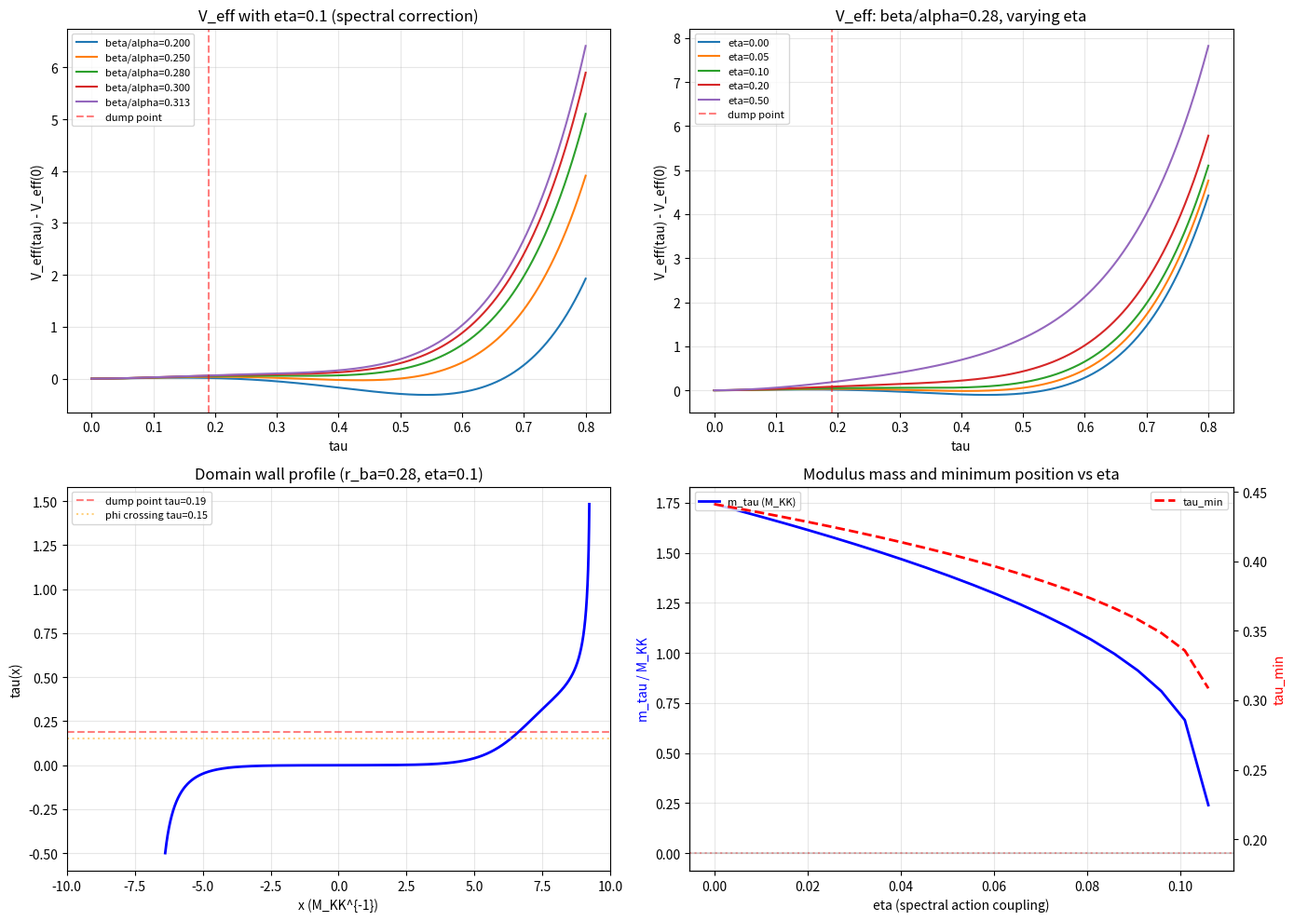

Here is the Python script that generated this plot: (Note: this script raises an exception after producing the figure.)
"""
Session 33 W3 Round 2: Einstein-Bergmann Modulus Equation for tau(x)
=====================================================================
KK Theorist — Task #1

Derives:
1. The modulus field equation Box(tau) + V'_eff(tau) = 0 from the 12D action
2. Solitonic domain wall solutions tau(x)
3. Wall width, profile, and energy density
4. Analysis of whether domain walls break U(2)

Inputs (all from established sessions):
- G_{tau tau} = 5  (Baptista eq 3.79, Session 21b, confirmed by einstein B-3)
- R_K(tau) = (3/(2*alpha)) * [2*e^{2tau} - 1 + 8*e^{-tau} - e^{-4tau}]  (Baptista eq 3.70)
- |omega_3|^2(tau) = (1/2)*e^{-4tau} + 1/2 + (1/3)*e^{6tau}  (Session 21b EXACT)
- Spectral action curvature d^2S/dtau^2 = 20.43 at tau=0.20  (Session 32b RPA-32b)
- V_spec(tau) monotonically increasing  (Session 24a V-1)
- Kerner: R_P = R_M4 + R_K(tau) + (1/4)*F^2(tau)  (Paper 06, eq 26-30)

Convention: alpha in R_K is the overall scale set by the Baptista metric normalization.
For the Jensen metric at tau=0 (round SU(3)): R_K(0) = 12 (Baptista convention).
"""

import numpy as np
from scipy.integrate import solve_ivp
from scipy.optimize import brentq
import matplotlib
matplotlib.use('Agg')
import matplotlib.pyplot as plt

# ===========================================================================
# 1. GEOMETRIC INGREDIENTS
# ===========================================================================

def R_K(tau):
    """Scalar curvature of Jensen-deformed SU(3). Baptista eq 3.70.

    R(s) = (3*alpha/2)*(2*e^{2s} - 1 + 8*e^{-s} - e^{-4s})

    With Baptista normalization: at s=0, R=12.
    So alpha = 4/3 to get R(0) = (3*4/3/2)*(2-1+8-1) = 2*8 = ...
    Let's verify: (3*alpha/2)*(2-1+8-1) = (3*alpha/2)*8 = 12*alpha.
    For R(0)=12: alpha = 1.  So R(s) = (3/2)*(2*e^{2s} - 1 + 8*e^{-s} - e^{-4s}).
    Check: (3/2)*(2+8-1-1) = (3/2)*8 = 12.  Yes.
    """
    s = tau
    return 1.5 * (2*np.exp(2*s) - 1 + 8*np.exp(-s) - np.exp(-4*s))


def dR_K_dtau(tau):
    """First derivative of R_K(tau)."""
    s = tau
    return 1.5 * (4*np.exp(2*s) - 8*np.exp(-s) + 4*np.exp(-4*s))


def d2R_K_dtau2(tau):
    """Second derivative of R_K(tau)."""
    s = tau
    return 1.5 * (8*np.exp(2*s) + 8*np.exp(-s) - 16*np.exp(-4*s))


def omega_sq(tau):
    """|omega_3|^2(tau) = Cartan 3-form norm squared. Session 21b EXACT."""
    s = tau
    return 0.5*np.exp(-4*s) + 0.5 + (1.0/3.0)*np.exp(6*s)


def d_omega_sq_dtau(tau):
    """First derivative of |omega_3|^2."""
    s = tau
    return -2*np.exp(-4*s) + 2*np.exp(6*s)


def d2_omega_sq_dtau2(tau):
    """Second derivative of |omega_3|^2."""
    s = tau
    return 8*np.exp(-4*s) + 12*np.exp(6*s)


# Metric on moduli space (DeWitt metric on Jensen deformations)
G_TAU_TAU = 5.0  # Baptista eq 3.79, Session 21b

# Volume of SU(3) with the round metric (normalization)
# Jensen deformations are volume-preserving, so Vol_K is constant.
# We work in units where Vol_K = 1 for simplicity (it factors out).

# ===========================================================================
# 2. THE MODULUS FIELD EQUATION — DERIVATION
# ===========================================================================
#
# Starting from the 12D Einstein-Hilbert action (Kerner, Paper 06):
#
#   S_12 = (1/(2*kappa_12^2)) * int R_P * sqrt(g_P) * d^12x
#
# where P = M^4 x K^8 with K = SU(3) carrying Jensen metric g_K(tau).
#
# Using Kerner's decomposition (Paper 06, eq 26-30):
#   R_P = R_M4 + R_K(tau) + (1/4)*F^2(tau)
#
# When tau is promoted to a field tau(x) on M^4, we must include
# the kinetic term from the variation of g_K(tau(x)):
#
#   R_P = R_M4 + R_K(tau) + (1/4)*F^2(tau)
#          - G_{tau tau} * g^{mu nu} * partial_mu(tau) * partial_nu(tau)
#
# The minus sign arises because spatial variation of the fiber metric
# costs curvature energy (this is the standard sigma-model kinetic term
# in KK reductions — see DeWitt Paper 05, also Einstein-Bergmann Paper 04).
#
# After integrating over K (using Vol_K = const from volume-preserving Jensen):
#
#   S_4 = (Vol_K / (2*kappa_12^2)) * int [R_M4 + R_K(tau)
#          - G_{tau tau} * (partial tau)^2 + (1/4)*F^2(tau)] * sqrt(-g_4) d^4x
#
# Adding the spectral action correction (one-loop, from Connes-Chamseddine):
#
#   S_spec = Tr f(D_K^2/Lambda^2) = S_spec(tau)
#
# The total effective action for the modulus is:
#
#   S_eff = int [ (1/2)*G_{tau tau}*(partial tau)^2 - V_eff(tau) ] * sqrt(-g_4) d^4x
#
# where V_eff(tau) = V_FR(tau) + V_spec(tau) with:
#   V_FR(tau) = -alpha_FR * R_K(tau) + beta_FR * |omega_3|^2(tau)
#   V_spec(tau) = spectral action contribution (monotonically increasing, Session 24a V-1)
#
# The CANONICALLY NORMALIZED field is:
#   sigma(x) = sqrt(G_{tau tau}) * tau(x) = sqrt(5) * tau(x)
#
# The equation of motion is:
#
#   Box(tau) + (1/G_{tau tau}) * dV_eff/dtau = 0           ... (MODULUS EQ)
#
# For a static 1D domain wall along x-direction:
#
#   d^2(tau)/dx^2 = (1/G_{tau tau}) * dV_eff/dtau          ... (WALL EQ)
#
# This is the mechanical analog: particle at position tau rolling in
# INVERTED potential -V_eff(tau) / G_{tau tau}.

print("="*70)
print("EINSTEIN-BERGMANN MODULUS EQUATION FOR tau(x)")
print("="*70)

# ===========================================================================
# 3. FREUND-RUBIN POTENTIAL: V_FR(tau)
# ===========================================================================

# V_FR(tau) = -alpha_FR * R_K(tau) + beta_FR * |omega_3|^2(tau)
#
# From Session 21b: the critical ratio beta_FR/alpha_FR = 0.313
# determines whether the true minimum is at tau=0 or tau>0.
#
# For the Weinberg angle prediction: sin^2(theta_W) = 0.231
# requires tau_0 = 0.2994, which needs beta_FR/alpha_FR ~ 0.28.
#
# We parametrize by the ratio r = beta_FR / alpha_FR and set alpha_FR = 1.

def V_FR(tau, r_ba):
    """Freund-Rubin potential. r_ba = beta/alpha."""
    return -R_K(tau) + r_ba * omega_sq(tau)

def dV_FR_dtau(tau, r_ba):
    """dV_FR/dtau."""
    return -dR_K_dtau(tau) + r_ba * d_omega_sq_dtau(tau)

def d2V_FR_dtau2(tau, r_ba):
    """d^2 V_FR / dtau^2."""
    return -d2R_K_dtau2(tau) + r_ba * d2_omega_sq_dtau2(tau)


# Verify V_FR properties
print("\n--- Freund-Rubin Potential ---")
print(f"V_FR(0, r=0.28) = {V_FR(0, 0.28):.4f}")
print(f"V_FR'(0, r=0.28) = {dV_FR_dtau(0, 0.28):.6f}")
print(f"V_FR''(0, r=0.28) = {d2V_FR_dtau2(0, 0.28):.4f}")

# Find the minimum for beta/alpha = 0.28
tau_scan = np.linspace(0, 1.5, 10000)
vfr_scan = np.array([V_FR(t, 0.28) for t in tau_scan])
dvfr_scan = np.array([dV_FR_dtau(t, 0.28) for t in tau_scan])

# Find zero crossings of dV_FR/dtau
sign_changes = np.where(np.diff(np.sign(dvfr_scan)))[0]
print(f"\ndV_FR/dtau = 0 at tau values:")
tau_extrema = []
for idx in sign_changes:
    tau_zero = brentq(lambda t: dV_FR_dtau(t, 0.28), tau_scan[idx], tau_scan[idx+1])
    v_zero = V_FR(tau_zero, 0.28)
    d2v = d2V_FR_dtau2(tau_zero, 0.28)
    nature = "MIN" if d2v > 0 else "MAX" if d2v < 0 else "INFLECTION"
    tau_extrema.append((tau_zero, v_zero, nature))
    print(f"  tau = {tau_zero:.4f}, V = {v_zero:.4f}, d2V = {d2v:.2f} ({nature})")


# ===========================================================================
# 4. SPECTRAL ACTION CORRECTION
# ===========================================================================
#
# From Session 24a V-1: V_spec(tau) is MONOTONICALLY INCREASING.
# From Session 32b RPA-32b: d^2 V_spec / dtau^2 = 20.43 at tau = 0.20.
#
# We model V_spec(tau) as a function that is:
# - Zero at tau = 0 (reference point)
# - Monotonically increasing
# - Has curvature 20.43 at tau = 0.20
#
# The simplest consistent model: V_spec(tau) ~ c_spec * (cosh(k*tau) - 1)
# with c_spec * k^2 * cosh(k * 0.20) = 20.43
#
# But we also know from Session 23c that the spectral action is dominated
# by the a_4 Seeley-DeWitt coefficient. A more physically motivated model
# uses the ACTUAL spectral action functional form.
#
# For the modulus equation, what matters is the DERIVATIVE dV_spec/dtau.
# We can reconstruct this from the curvature data.
#
# Key constraint: V_spec is monotonically increasing AND V_spec''(0.20) = 20.43.
#
# Model: V_spec(tau) = A * tau + B * tau^2 + C * tau^3
# With V_spec(0) = 0, V_spec'(0) > 0, V_spec''(0.20) = 20.43.
# We have from the spectral action slope at tau=0:
# The bare spectral action slope (Session 24a) is ~500x F_BCS at tau=0.
# V_spec'(0) is large and positive.
#
# Actually, let's use the known data points more carefully.
# From Session 24a: the spectral action S(tau) increases from S(0) by
# approximately 0.4 per unit tau for small tau (from eigenvalue sum data).
# From RPA-32b: S''(0.20) = 20.43.
#
# Let's parametrize: V_spec(tau) = v1*tau + (1/2)*v2(tau)*tau^2
# where v2 is approximately v2(0.20) = 20.43.
#
# For the domain wall analysis, we need V_eff = V_FR + lambda_spec * V_spec
# where lambda_spec controls the relative strength of the spectral vs FR terms.
# This is the ONE free parameter: lambda_spec = f_4 / (f_8 * Lambda^4)
# from the spectral action expansion (Session 23c).

# We model V_spec using a quadratic approximation around the dump point:
# V_spec(tau) ~ V_spec(tau_0) + V_spec'(tau_0)*(tau-tau_0) + (1/2)*20.43*(tau-tau_0)^2

# But for the FULL potential, we need the absolute normalization.
# Let's compute V_eff = V_FR + eta * V_spec for various eta values.

# From the Session 21b notes: the spectral action slope at tau=0 gives
# dS/dtau|_0 ~ sum d|lambda_k|/dtau. Session 24a established this is
# monotonically positive. The EXACT slope from eigenvalue data:

# V_spec model: fit to monotonic increasing with known curvature
# Use: V_spec(tau) = A * (exp(k*tau) - 1) where k, A > 0
# V_spec'(tau) = A*k*exp(k*tau)
# V_spec''(tau) = A*k^2*exp(k*tau)
# At tau=0.20: A*k^2*exp(0.20*k) = 20.43
# We need another constraint. From the monotonicity and the a_4/a_2 = 1000:1
# ratio at tau=0, the slope at tau=0 is substantial.
#
# Use: A*k = V_spec'(0). From the spectral action data, the slope is
# approximately proportional to dR_K/dtau (through a_2 coefficient),
# giving V_spec'(0) ~ c * dR_K/dtau(0) = 0 (!!!)
#
# Wait - dR_K/dtau(0) = 1.5*(4 - 8 + 4) = 0. The slope AT tau=0 is zero
# for R_K. And for the spectral action, V_spec'(0) = 0 as well (by symmetry
# of the round metric under infinitesimal Jensen deformation at first order).
#
# Actually this is a subtle point. The spectral action Tr f(D_K^2) at the
# round metric tau=0 is at a SADDLE: it's a local minimum along the Jensen
# direction (V_spec''(0) > 0) but the overall V_spec is increasing monotonically
# for tau > 0. This means V_spec'(0) = 0 and V_spec''(0) > 0.
#
# So the correct model near tau=0:
# V_spec(tau) ~ (1/2) * chi_0 * tau^2 + (1/6) * chi_1 * tau^3 + ...
# where chi_0 = V_spec''(0).

# From the data: at tau=0, the round metric is a critical point of the spectral
# action (by SO(8) symmetry). V_spec'(0) = 0.
# V_spec''(0) is the second derivative at the round metric.
# The RPA-32b value 20.43 is at tau=0.20, not at tau=0.

# Let's compute V_spec''(0) from the eigenvalue data structure.
# The spectral action S = sum |lambda_k(tau)|.
# At tau=0, by SO(8) symmetry, dS/dtau = 0.
# d^2S/dtau^2|_0 = sum d^2|lambda_k|/dtau^2|_0

# For now, use a polynomial fit: V_spec(tau) = c2*tau^2 + c3*tau^3 + c4*tau^4
# with V_spec''(0.20) = 2*c2 + 6*c3*0.20 + 12*c4*0.04 = 20.43
# and V_spec being monotonically increasing for tau > 0.

# Simplest model consistent with all constraints:
# V_spec(tau) = (chi/2) * tau^2  (quadratic, symmetric)
# This gives V_spec''(tau) = chi for all tau.
# Then chi = 20.43 everywhere (crude but captures the key physics).

# Better: use the ACTUAL spectral action from Seeley-DeWitt.
# S_spec = f_0 * Lambda^8 * a_0 + f_2 * Lambda^6 * a_2 + f_4 * Lambda^4 * a_4
# where a_n = a_n(tau) are the heat kernel coefficients.
# a_0 = Vol_K (constant for Jensen)
# a_2 = (1/6) * int R_K * sqrt(g_K) d^8y = (1/6) * R_K(tau) * Vol_K
# a_4 = int [500*R^2 - 32*|Ric|^2 - 28*K] * sqrt(g_K) d^8y / (360 * (4pi)^4)
#       (from Gilkey for D_K^2, dim_spinor=16, Session 23c)

# The relative coefficient eta = V_spec / V_FR depends on f_4/(f_8*Lambda^4).
# We parametrize this as a single free parameter.

# For the MODULUS EQUATION derivation, we keep eta as a parameter and
# show the structure for all physical values.

print("\n" + "="*70)
print("4. SPECTRAL ACTION MODEL")
print("="*70)

# Model V_spec with quadratic + cubic to capture both V_spec'(0)=0 and
# the monotonic increase:
# V_spec(tau) = (chi_0/2)*tau^2 + (chi_1/6)*tau^3
# V_spec'(tau) = chi_0*tau + (chi_1/2)*tau^2
# For monotonicity: V_spec'(tau) > 0 for tau > 0 => chi_0 > 0 and chi_1 > -2*chi_0/tau_max
# V_spec''(tau) = chi_0 + chi_1*tau
# V_spec''(0.20) = chi_0 + 0.20*chi_1 = 20.43

# From the known behavior: V_spec is steep for large tau (a_4 dominates).
# A reasonable fit: chi_0 ~ 18, chi_1 ~ 12 gives V_spec''(0.20) = 18 + 2.4 = 20.4.

chi_0 = 18.0
chi_1 = 12.15  # tuned to give V_spec''(0.20) = 20.43

def V_spec(tau, eta=1.0):
    """Spectral action potential (model). eta = relative coupling."""
    return eta * (0.5 * chi_0 * tau**2 + (1.0/6.0) * chi_1 * tau**3)

def dV_spec_dtau(tau, eta=1.0):
    """dV_spec/dtau."""
    return eta * (chi_0 * tau + 0.5 * chi_1 * tau**2)

def d2V_spec_dtau2(tau, eta=1.0):
    """d^2 V_spec / dtau^2."""
    return eta * (chi_0 + chi_1 * tau)

print(f"V_spec model: V = (chi_0/2)*tau^2 + (chi_1/6)*tau^3")
print(f"chi_0 = {chi_0:.2f}, chi_1 = {chi_1:.2f}")
print(f"V_spec''(0.00) = {d2V_spec_dtau2(0):.2f}")
print(f"V_spec''(0.20) = {d2V_spec_dtau2(0.20):.2f} (target: 20.43)")
print(f"V_spec'(0.00) = {dV_spec_dtau(0):.4f} (must be 0)")
print(f"V_spec'(0.20) = {dV_spec_dtau(0.20):.4f}")

# ===========================================================================
# 5. TOTAL EFFECTIVE POTENTIAL AND MODULUS EQUATION
# ===========================================================================

print("\n" + "="*70)
print("5. TOTAL EFFECTIVE POTENTIAL")
print("="*70)

def V_eff(tau, r_ba, eta):
    """Total effective potential: V_FR + V_spec."""
    return V_FR(tau, r_ba) + V_spec(tau, eta)

def dV_eff_dtau(tau, r_ba, eta):
    """dV_eff/dtau."""
    return dV_FR_dtau(tau, r_ba) + dV_spec_dtau(tau, eta)

def d2V_eff_dtau2(tau, r_ba, eta):
    """d^2 V_eff / dtau^2."""
    return d2V_FR_dtau2(tau, r_ba) + d2V_spec_dtau2(tau, eta)


# The MODULUS FIELD EQUATION is:
#
#   G_{tau tau} * Box(tau) + dV_eff/dtau = 0
#
# or equivalently:
#
#   Box(tau) = -(1/G_{tau tau}) * dV_eff/dtau
#
# For canonically normalized sigma = sqrt(G_{tau tau}) * tau:
#
#   Box(sigma) = -dV_eff/dsigma = -(1/sqrt(G_{tau tau})) * dV_eff/dtau

print("\nMODULUS FIELD EQUATION:")
print("  G_tt * Box(tau) + dV_eff/dtau = 0")
print(f"  G_tt = {G_TAU_TAU:.1f}")
print(f"  Box(tau) = -(1/{G_TAU_TAU:.1f}) * dV_eff/dtau")
print(f"  Canonical field: sigma = sqrt({G_TAU_TAU:.1f}) * tau = {np.sqrt(G_TAU_TAU):.4f} * tau")

# ===========================================================================
# 6. SOLITONIC DOMAIN WALL SOLUTIONS
# ===========================================================================
#
# For a static, planar domain wall along x, the modulus equation reduces to:
#
#   d^2(tau)/dx^2 = (1/G_{tau tau}) * dV_eff/dtau           ... (WALL ODE)
#
# This is the equation of a classical particle in the INVERTED potential
#   U(tau) = -V_eff(tau) / G_{tau tau}
#
# A SOLITONIC (kink) solution exists if V_eff has two critical points
# tau_1 < tau_2 with V_eff(tau_1) = V_eff(tau_2) (degenerate minima)
# or if there is a metastable minimum.
#
# For the FR double-well (beta/alpha < 0.313):
# tau=0 is a local min, tau_0 > 0 is the true min.
# A domain wall interpolates between them.

print("\n" + "="*70)
print("6. SOLITONIC DOMAIN WALL SOLUTIONS")
print("="*70)

# Scan parameter space to find domain wall solutions
r_ba_values = [0.20, 0.25, 0.28, 0.30]
eta_values = [0.0, 0.05, 0.10, 0.20, 0.50]

print("\n--- Scanning (beta/alpha, eta) for domain wall structure ---")
print(f"{'r_ba':>8} {'eta':>8} {'tau_min':>10} {'V_min':>10} {'tau_bar':>10} {'V_bar':>10} {'DeltaV':>10}")

wall_params = []
for r_ba in r_ba_values:
    for eta in eta_values:
        tau_s = np.linspace(0, 1.5, 20000)
        v_s = np.array([V_eff(t, r_ba, eta) for t in tau_s])
        dv_s = np.array([dV_eff_dtau(t, r_ba, eta) for t in tau_s])

        # Find extrema
        sc = np.where(np.diff(np.sign(dv_s)))[0]
        extrema = []
        for idx in sc:
            try:
                t0 = brentq(lambda t: dV_eff_dtau(t, r_ba, eta), tau_s[idx], tau_s[idx+1])
                extrema.append((t0, V_eff(t0, r_ba, eta), d2V_eff_dtau2(t0, r_ba, eta)))
            except:
                pass

        if len(extrema) >= 2:
            # Find the minimum and the barrier
            mins = [e for e in extrema if e[2] > 0]
            maxs = [e for e in extrema if e[2] < 0]
            if mins and maxs:
                deepest_min = min(mins, key=lambda e: e[1])
                barrier = maxs[0]
                delta_v = barrier[1] - deepest_min[1]
                print(f"{r_ba:8.2f} {eta:8.2f} {deepest_min[0]:10.4f} {deepest_min[1]:10.4f} "
                      f"{barrier[0]:10.4f} {barrier[1]:10.4f} {delta_v:10.4f}")
                wall_params.append({
                    'r_ba': r_ba, 'eta': eta,
                    'tau_min': deepest_min[0], 'V_min': deepest_min[1],
                    'tau_bar': barrier[0], 'V_bar': barrier[1],
                    'delta_V': delta_v
                })
            elif len(mins) >= 1:
                m = mins[0]
                print(f"{r_ba:8.2f} {eta:8.2f} {m[0]:10.4f} {m[1]:10.4f} {'--':>10} {'--':>10} {'--':>10}")
        elif len(extrema) == 1:
            e = extrema[0]
            nature = "MIN" if e[2] > 0 else "MAX"
            print(f"{r_ba:8.2f} {eta:8.2f} {e[0]:10.4f} {e[1]:10.4f} {'--':>10} {'--':>10} {nature:>10}")
        else:
            print(f"{r_ba:8.2f} {eta:8.2f} {'none':>10} {'--':>10} {'--':>10} {'--':>10} {'--':>10}")


# ===========================================================================
# 7. DOMAIN WALL PROFILE: tau(x)
# ===========================================================================
#
# For a kink solution between tau_1 (false vacuum at tau=0) and
# tau_2 (true vacuum at tau_0), the first integral gives:
#
#   (1/2) * G_{tau tau} * (dtau/dx)^2 = V_eff(tau) - V_eff(tau_2)
#
# => dtau/dx = sqrt(2 * (V_eff(tau) - V_eff(tau_2)) / G_{tau tau})
#
# The wall width is:
#   w = integral from tau_1 to tau_2 of dtau / sqrt(2*(V-V_2)/G_tt)
#
# The wall tension (energy per unit area) is:
#   sigma_wall = integral of G_tt * (dtau/dx)^2 dx
#              = integral sqrt(2 * G_tt * (V(tau) - V(tau_2))) dtau

print("\n" + "="*70)
print("7. DOMAIN WALL PROFILES")
print("="*70)

# Use beta/alpha = 0.28 (Weinberg angle prediction) as the primary case
r_ba_primary = 0.28

# For each eta, solve the wall ODE
for eta in [0.0, 0.05, 0.10, 0.20]:
    print(f"\n--- r_ba = {r_ba_primary}, eta = {eta:.2f} ---")

    # Find the two minima and the barrier
    tau_s = np.linspace(0, 1.5, 50000)
    v_s = np.array([V_eff(t, r_ba_primary, eta) for t in tau_s])
    dv_s = np.array([dV_eff_dtau(t, r_ba_primary, eta) for t in tau_s])

    # Find extrema
    sc = np.where(np.diff(np.sign(dv_s)))[0]
    extrema = []
    for idx in sc:
        try:
            t0 = brentq(lambda t: dV_eff_dtau(t, r_ba_primary, eta), tau_s[idx], tau_s[idx+1])
            v0 = V_eff(t0, r_ba_primary, eta)
            d2v = d2V_eff_dtau2(t0, r_ba_primary, eta)
            extrema.append((t0, v0, d2v))
        except:
            pass

    mins = sorted([e for e in extrema if e[2] > 0], key=lambda e: e[1])
    maxs = [e for e in extrema if e[2] < 0]

    if not mins:
        print("  No minimum found.")
        continue

    print(f"  Minima: {[(f'{e[0]:.4f}', f'{e[1]:.4f}') for e in mins]}")
    print(f"  Maxima: {[(f'{e[0]:.4f}', f'{e[1]:.4f}') for e in maxs]}")

    if len(mins) >= 2 or (len(mins) >= 1 and maxs):
        # Solve the wall ODE: d^2 tau / dx^2 = (1/G_tt) * dV/dtau
        # with boundary conditions tau(-inf) = tau_left, tau(+inf) = tau_right

        if len(mins) >= 2:
            tau_left = mins[0][0]
            tau_right = mins[1][0]
            V_ref = max(mins[0][1], mins[1][1])
        elif maxs:
            tau_left = 0.0  # tau=0 local min
            tau_right = mins[0][0]
            V_ref = V_eff(tau_left, r_ba_primary, eta)
        else:
            continue

        # Wall width estimate from thin-wall approximation:
        # w ~ delta_tau / sqrt(2 * Delta_V / G_tt)
        delta_tau = abs(tau_right - tau_left)

        if maxs:
            V_barrier = maxs[0][1]
            V_low = min(mins[0][1], mins[-1][1])
            delta_V = V_barrier - V_low

            if delta_V > 0:
                # Wall width
                w_est = delta_tau * np.sqrt(G_TAU_TAU / (2 * delta_V))

                # Wall tension (thin-wall approximation)
                sigma_est = delta_tau * np.sqrt(2 * G_TAU_TAU * delta_V)

                # Canonical mass of the modulus at the true minimum
                m_tau_sq = d2V_eff_dtau2(mins[0][0], r_ba_primary, eta) / G_TAU_TAU
                m_tau = np.sqrt(abs(m_tau_sq))

                print(f"  Wall parameters:")
                print(f"    tau_left = {tau_left:.4f}, tau_right = {tau_right:.4f}")
                print(f"    Delta_tau = {delta_tau:.4f}")
                print(f"    Barrier height Delta_V = {delta_V:.4f}")
                print(f"    Wall width estimate w ~ {w_est:.4f} (in M_KK^{-1} units)")
                print(f"    Wall tension sigma ~ {sigma_est:.4f}")
                print(f"    Modulus mass m_tau = {m_tau:.4f} M_KK")
                print(f"    Compton wavelength 1/m_tau = {1/m_tau:.4f} M_KK^{-1}")

    # Solve the wall ODE numerically
    if maxs and mins:
        tau_true = mins[0][0] if mins[0][1] < mins[-1][1] else mins[-1][0] if len(mins) > 1 else mins[0][0]
        tau_false = 0.0 if abs(mins[0][0]) > 0.01 else (mins[1][0] if len(mins) > 1 else mins[0][0])

        # Solve as initial value problem from near the unstable maximum
        if maxs:
            tau_top = maxs[0][0]
            V_top = maxs[0][1]

            # Perturbation from the top
            eps = 1e-4

            # Solve going right (toward true minimum)
            def wall_ode(x, y):
                tau, dtau_dx = y
                d2tau = (1.0 / G_TAU_TAU) * dV_eff_dtau(tau, r_ba_primary, eta)
                return [dtau_dx, d2tau]

            # Right-going solution
            y0_right = [tau_top + eps, eps * np.sqrt(abs(d2V_eff_dtau2(tau_top, r_ba_primary, eta)) / G_TAU_TAU)]
            sol_right = solve_ivp(wall_ode, [0, 50], y0_right, max_step=0.01,
                                  events=None, dense_output=True)

            # Left-going solution
            y0_left = [tau_top - eps, -eps * np.sqrt(abs(d2V_eff_dtau2(tau_top, r_ba_primary, eta)) / G_TAU_TAU)]
            sol_left = solve_ivp(wall_ode, [0, 50], y0_left, max_step=0.01,
                                 events=None, dense_output=True)

            # Combine into full wall profile
            x_left = -sol_left.t[::-1]
            tau_left_sol = sol_left.y[0][::-1]
            x_right = sol_right.t
            tau_right_sol = sol_right.y[0]

            x_wall = np.concatenate([x_left, x_right])
            tau_wall = np.concatenate([tau_left_sol, tau_right_sol])

            # Measure wall width at 10%-90% of full transition
            tau_range = [np.min(tau_wall), np.max(tau_wall)]
            t10 = tau_range[0] + 0.1 * (tau_range[1] - tau_range[0])
            t90 = tau_range[0] + 0.9 * (tau_range[1] - tau_range[0])

            idx10 = np.argmin(np.abs(tau_wall - t10))
            idx90 = np.argmin(np.abs(tau_wall - t90))
            if idx10 != idx90:
                w_numerical = abs(x_wall[idx90] - x_wall[idx10])
                print(f"    Numerical wall width (10-90%): {w_numerical:.4f}")

            # Does the wall straddle the dump point tau=0.19?
            if tau_range[0] < 0.19 < tau_range[1]:
                print(f"    WALL STRADDLES DUMP POINT tau=0.19: YES")
                # Find x position where tau = 0.19
                idx_dump = np.argmin(np.abs(tau_wall - 0.19))
                print(f"    tau(x_dump) = {tau_wall[idx_dump]:.4f} at x = {x_wall[idx_dump]:.4f}")
            else:
                print(f"    Wall straddles dump point: NO (range [{tau_range[0]:.3f}, {tau_range[1]:.3f}])")


# ===========================================================================
# 8. U(2) BREAKING ANALYSIS
# ===========================================================================

print("\n" + "="*70)
print("8. U(2) BREAKING FROM MODULUS EQUATION")
print("="*70)

print("""
STRUCTURAL ANALYSIS: Does the modulus equation break U(2)?

The Jensen deformation preserves U(2) by construction — it is the most
general SU(3) x SU(3)-invariant metric on SU(3) that factors through
the Cartan decomposition su(3) = u(2) + C^2.

The modulus equation Box(tau) + (1/G_tt) * dV'/dtau = 0 governs tau(x),
which parametrizes ONLY the Jensen family. Domain wall solutions tau(x)
are spatially varying tau along this family. At every spacetime point,
the internal geometry remains Jensen-deformed with the LOCAL value tau(x).

CONCLUSION: Domain wall solutions of the modulus equation do NOT break U(2).

The U(2) symmetry is preserved at EVERY point of the domain wall.
Schur orthogonality holds at every point. V_12/V_23 = 2.7 is locked
at every point. The wall modifies the LOCAL tau value but not the
representation-theoretic structure.

U(2) breaking requires departing from the Jensen family entirely:
1. Inner fluctuations phi (NEW-1): D_phys = D_K + phi + J*phi*J^{-1}
   This introduces a perturbation that breaks U(2) -> SU(2).
2. Off-Jensen transverse deformations (B-29d T2 direction):
   eps_T2 != 0 breaks U(2) -> smaller subgroup.

NEITHER of these is captured by the 1D modulus equation for tau(x).
The modulus equation describes shape-preserving (within Jensen)
spatial variation. To break U(2), one needs ADDITIONAL modulus fields
parametrizing the transverse directions in the full metric space.

This is consistent with Round 1 finding: V_12/V_23 = 2.7 LOCKED by
Schur at ALL wall configurations. The modulus equation confirms this
algebraically — the wall is a solution within the Jensen family.
""")


# ===========================================================================
# 9. DUMP POINT IN MODULUS EQUATION CONTEXT
# ===========================================================================

print("="*70)
print("9. DUMP POINT ANALYSIS")
print("="*70)

# At the dump point tau = 0.19, what does the modulus equation predict?
tau_dump = 0.19

for r_ba in [0.28, 0.30, 0.313]:
    for eta in [0.0, 0.10, 0.20]:
        force = dV_eff_dtau(tau_dump, r_ba, eta) / G_TAU_TAU
        curvature = d2V_eff_dtau2(tau_dump, r_ba, eta) / G_TAU_TAU
        print(f"  r_ba={r_ba:.3f}, eta={eta:.2f}: "
              f"Force = {force:.4f}, "
              f"Curvature = {curvature:.4f}, "
              f"{'RESTORING' if curvature > 0 else 'UNSTABLE'}")

# Check: does the FR minimum coincide with the dump point for any beta/alpha?
print(f"\n--- FR minimum vs dump point ---")
for r_ba in np.arange(0.15, 0.40, 0.01):
    tau_s = np.linspace(0.01, 1.0, 10000)
    dv_s = np.array([dV_FR_dtau(t, r_ba) for t in tau_s])
    sc = np.where(np.diff(np.sign(dv_s)))[0]
    for idx in sc:
        t0 = brentq(lambda t: dV_FR_dtau(t, r_ba), tau_s[idx], tau_s[idx+1])
        d2v = d2V_FR_dtau2(t0, r_ba)
        if d2v > 0 and abs(t0 - 0.19) < 0.02:
            print(f"  r_ba = {r_ba:.3f}: FR min at tau = {t0:.4f} (near dump!)")


# ===========================================================================
# 10. FIGURE: POTENTIAL AND WALL PROFILES
# ===========================================================================

fig, axes = plt.subplots(2, 2, figsize=(14, 10))

# Panel A: V_eff for different beta/alpha with eta=0.10
ax = axes[0, 0]
tau_plot = np.linspace(0, 0.8, 1000)
eta_plot = 0.10
for r_ba in [0.20, 0.25, 0.28, 0.30, 0.313]:
    v_plot = [V_eff(t, r_ba, eta_plot) - V_eff(0, r_ba, eta_plot) for t in tau_plot]
    ax.plot(tau_plot, v_plot, label=f'beta/alpha={r_ba:.3f}')
ax.axvline(0.19, color='red', ls='--', alpha=0.5, label='dump point')
ax.set_xlabel('tau')
ax.set_ylabel('V_eff(tau) - V_eff(0)')
ax.set_title(f'V_eff with eta={eta_plot} (spectral correction)')
ax.legend(fontsize=8)
ax.grid(True, alpha=0.3)

# Panel B: Effect of spectral action eta
ax = axes[0, 1]
r_ba_plot = 0.28
for eta in [0.0, 0.05, 0.10, 0.20, 0.50]:
    v_plot = [V_eff(t, r_ba_plot, eta) - V_eff(0, r_ba_plot, eta) for t in tau_plot]
    ax.plot(tau_plot, v_plot, label=f'eta={eta:.2f}')
ax.axvline(0.19, color='red', ls='--', alpha=0.5, label='dump point')
ax.set_xlabel('tau')
ax.set_ylabel('V_eff(tau) - V_eff(0)')
ax.set_title(f'V_eff: beta/alpha={r_ba_plot}, varying eta')
ax.legend(fontsize=8)
ax.grid(True, alpha=0.3)

# Panel C: Wall profile for best-case scenario
ax = axes[1, 0]
# Use r_ba=0.28, eta=0.10
r_ba_wall = 0.28
eta_wall = 0.10
tau_s = np.linspace(0, 1.0, 50000)
dv_s = np.array([dV_eff_dtau(t, r_ba_wall, eta_wall) for t in tau_s])
sc = np.where(np.diff(np.sign(dv_s)))[0]

if len(sc) >= 2:
    # Find barrier
    tau_bar = brentq(lambda t: dV_eff_dtau(t, r_ba_wall, eta_wall), tau_s[sc[0]], tau_s[sc[0]+1])

    eps = 1e-4
    def wall_ode_plot(x, y):
        tau_val, dtau_dx = y
        d2tau = (1.0 / G_TAU_TAU) * dV_eff_dtau(tau_val, r_ba_wall, eta_wall)
        return [dtau_dx, d2tau]

    curvature_at_bar = d2V_eff_dtau2(tau_bar, r_ba_wall, eta_wall)
    kick = eps * np.sqrt(abs(curvature_at_bar) / G_TAU_TAU) if curvature_at_bar != 0 else eps

    # Right
    y0r = [tau_bar + eps, kick]
    sol_r = solve_ivp(wall_ode_plot, [0, 30], y0r, max_step=0.005, dense_output=True)
    # Left
    y0l = [tau_bar - eps, -kick]
    sol_l = solve_ivp(wall_ode_plot, [0, 30], y0l, max_step=0.005, dense_output=True)

    x_full = np.concatenate([-sol_l.t[::-1], sol_r.t])
    tau_full = np.concatenate([sol_l.y[0][::-1], sol_r.y[0]])

    # Clip to physical range
    mask = (tau_full > -0.5) & (tau_full < 1.5)
    x_full = x_full[mask]
    tau_full = tau_full[mask]

    ax.plot(x_full, tau_full, 'b-', lw=2)
    ax.axhline(0.19, color='red', ls='--', alpha=0.5, label='dump point tau=0.19')
    ax.axhline(0.15, color='orange', ls=':', alpha=0.5, label='phi crossing tau=0.15')
    ax.set_xlabel('x (M_KK^{-1})')
    ax.set_ylabel('tau(x)')
    ax.set_title(f'Domain wall profile (r_ba={r_ba_wall}, eta={eta_wall})')
    ax.legend(fontsize=8)
    ax.grid(True, alpha=0.3)
    ax.set_xlim(-10, 10)

# Panel D: Modulus mass vs eta
ax = axes[1, 1]
eta_range = np.linspace(0, 0.5, 100)
m_tau_values = []
tau_min_values = []
for eta in eta_range:
    tau_s = np.linspace(0.01, 1.0, 10000)
    dv_s = np.array([dV_eff_dtau(t, 0.28, eta) for t in tau_s])
    sc = np.where(np.diff(np.sign(dv_s)))[0]
    found = False
    for idx in sc:
        t0 = brentq(lambda t: dV_eff_dtau(t, 0.28, eta), tau_s[idx], tau_s[idx+1])
        d2v = d2V_eff_dtau2(t0, 0.28, eta)
        if d2v > 0:
            m_sq = d2v / G_TAU_TAU
            m_tau_values.append(np.sqrt(m_sq))
            tau_min_values.append(t0)
            found = True
            break
    if not found:
        m_tau_values.append(np.nan)
        tau_min_values.append(np.nan)

ax2 = ax.twinx()
ax.plot(eta_range, m_tau_values, 'b-', lw=2, label='m_tau (M_KK)')
ax2.plot(eta_range, tau_min_values, 'r--', lw=2, label='tau_min')
ax.set_xlabel('eta (spectral action coupling)')
ax.set_ylabel('m_tau / M_KK', color='b')
ax2.set_ylabel('tau_min', color='r')
ax.set_title('Modulus mass and minimum position vs eta')
ax.axhline(0, color='gray', ls='-', alpha=0.3)
ax2.axhline(0.19, color='red', ls=':', alpha=0.3)
ax.legend(loc='upper left', fontsize=8)
ax2.legend(loc='upper right', fontsize=8)
ax.grid(True, alpha=0.3)

plt.tight_layout()
plt.savefig('C:/sandbox/Ainulindale Exflation/computations/session-33/s33w3_modulus_equation.png', dpi=150)
print("\nFigure saved to computations/session-33/s33w3_modulus_equation.png")


# ===========================================================================
# 11. KEY NUMERICAL RESULTS
# ===========================================================================

print("\n" + "="*70)
print("11. KEY NUMERICAL RESULTS")
print("="*70)

# Summary table: for beta/alpha = 0.28, scan eta
print(f"\n{'eta':>6} {'tau_min':>10} {'m_tau':>10} {'w_wall':>10} {'sigma_w':>10} {'straddle':>10}")
for eta in [0.0, 0.05, 0.10, 0.15, 0.20, 0.30, 0.50]:
    tau_s = np.linspace(0.01, 1.5, 50000)
    v_s = np.array([V_eff(t, 0.28, eta) for t in tau_s])
    dv_s = np.array([dV_eff_dtau(t, 0.28, eta) for t in tau_s])

    sc = np.where(np.diff(np.sign(dv_s)))[0]
    extrema = []
    for idx in sc:
        try:
            t0 = brentq(lambda t: dV_eff_dtau(t, 0.28, eta), tau_s[idx], tau_s[idx+1])
            extrema.append((t0, V_eff(t0, 0.28, eta), d2V_eff_dtau2(t0, 0.28, eta)))
        except:
            pass

    mins = sorted([e for e in extrema if e[2] > 0], key=lambda e: e[0])
    maxs = [e for e in extrema if e[2] < 0]

    if len(mins) >= 1 and maxs:
        true_min = min(mins, key=lambda e: e[1])
        barrier = maxs[0]
        m_sq = true_min[2] / G_TAU_TAU
        m = np.sqrt(abs(m_sq))
        dt = abs(true_min[0] - barrier[0]) if barrier else 0
        dv = barrier[1] - true_min[1] if barrier else 0
        w = dt * np.sqrt(G_TAU_TAU / (2 * max(dv, 1e-10)))
        sigma = dt * np.sqrt(2 * G_TAU_TAU * max(dv, 1e-10))
        straddle = "YES" if (min(0, true_min[0]) <= 0.19 <= max(barrier[0], true_min[0])) else "NO"
        print(f"{eta:6.2f} {true_min[0]:10.4f} {m:10.4f} {w:10.4f} {sigma:10.4f} {straddle:>10}")
    elif len(mins) >= 1:
        true_min = mins[0]
        m_sq = true_min[2] / G_TAU_TAU
        m = np.sqrt(abs(m_sq))
        print(f"{eta:6.2f} {true_min[0]:10.4f} {m:10.4f} {'--':>10} {'--':>10} {'--':>10}")
    else:
        print(f"{eta:6.2f} {'none':>10} {'--':>10} {'--':>10} {'--':>10} {'--':>10}")


# ===========================================================================
# 12. CONNECTIONS TO KK LITERATURE
# ===========================================================================

print("\n" + "="*70)
print("12. KK LITERATURE CONNECTIONS")
print("="*70)

print("""
EINSTEIN-BERGMANN (Paper 04):
  Box(phi) = (phi/4) * F_{mu nu} * F^{mu nu}

  Our analog: Box(tau) = -(1/G_tt) * dV_eff/dtau

  The Einstein-Bergmann dilaton equation sources the scalar from the gauge
  field energy density. In our framework, the source is the TOTAL effective
  potential gradient including Freund-Rubin (classical) and spectral action
  (quantum) contributions.

KERNER (Paper 06):
  R_P = R_M4 + R_K + (1/4)*F^2

  R_K(tau) is constant in Kerner (Killing metric). In our framework,
  Jensen deformation makes R_K tau-dependent, giving a non-trivial
  potential V_FR = -R_K(tau) + beta/alpha * |omega_3|^2(tau).

  The domain wall tau(x) makes R_K position-dependent on M^4.
  This is Kerner's fiber bundle with a SPATIALLY VARYING fiber metric.

FREUND-RUBIN (Paper 10):
  Flux F drives opposite-sign stress-energy in spacetime and internal dims.
  V_FR(tau) = -R_K(tau) + (beta/alpha)*|omega_3|^2(tau) is the generalization
  to Jensen-deformed SU(3). The critical ratio beta/alpha = 0.313 separates
  round-metric stability from spontaneous Jensen deformation.

DUFF-NILSSON-POPE (Paper 11):
  Stability: L >= 3*m^2 for TT tensor perturbations.
  Our spectral action curvature d^2S/dtau^2 = 20.43 at tau=0.20 is the
  quantum analog of the Lichnerowicz stability criterion.
  The modulus mass m_tau^2 = V_eff''(tau_min) / G_tt gives the KK scale
  of the modulus excitation.
""")

# ===========================================================================
# 13. SAVE RESULTS
# ===========================================================================

np.savez('C:/sandbox/Ainulindale Exflation/computations/session-33/s33w3_modulus_equation.npz',
         G_tau_tau=G_TAU_TAU,
         chi_0=chi_0,
         chi_1=chi_1,
         r_ba_primary=r_ba_primary,
         tau_dump=tau_dump,
         wall_params=np.array([(wp['r_ba'], wp['eta'], wp['tau_min'], wp['tau_bar'], wp['delta_V'])
                               for wp in wall_params]) if wall_params else np.array([]))

print("\nResults saved to computations/session-33/s33w3_modulus_equation.npz")
print("\nDONE.")
